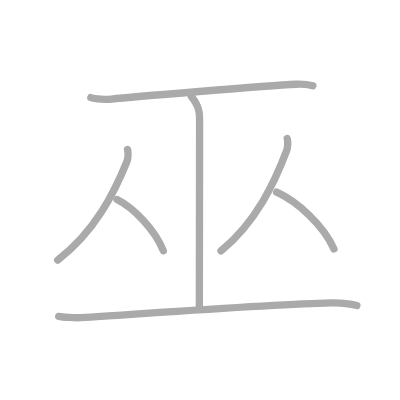
t = 0.00 s
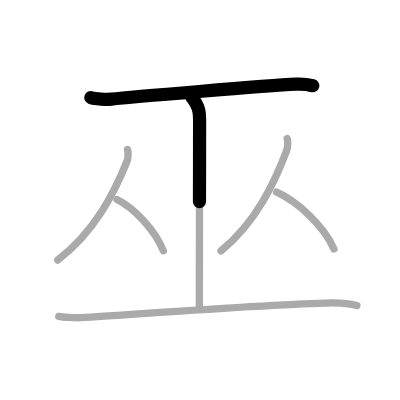
t = 1.50 s
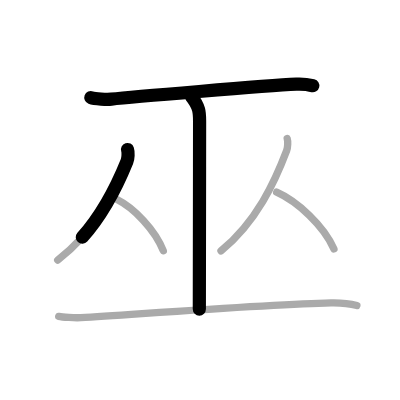
t = 2.75 s
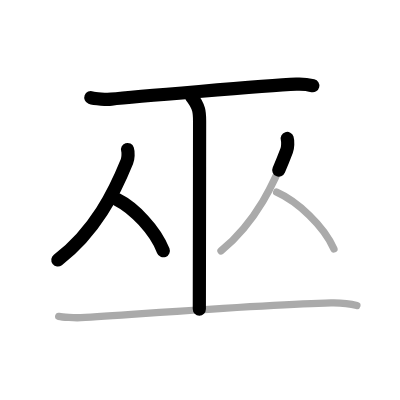
t = 4.25 s
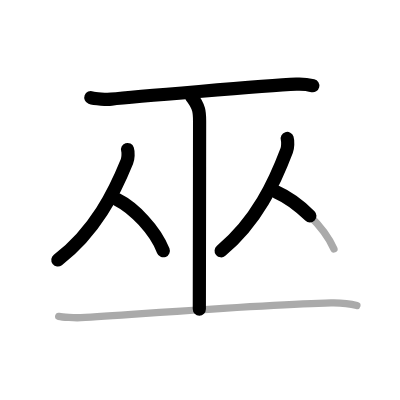
t = 5.50 s
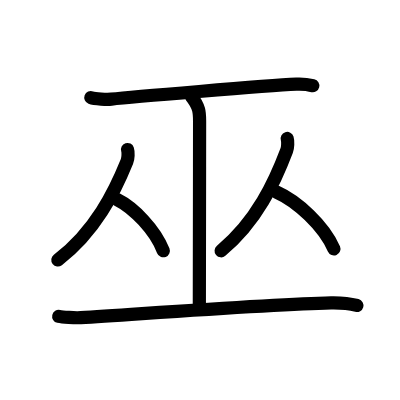
t = 7.00 s

The animated SVG that drew these frames (rendered in a browser with its animation timeline set to each time). Animation: 7 SMIL elements (animate=7); one cycle of 7.00 s.

<?xml version="1.0" standalone="no"?>
<!DOCTYPE svg PUBLIC "-//W3C//DTD SVG 1.1//EN"   "http://www.w3.org/Graphics/SVG/1.1/DTD/svg11.dtd">
<svg width="400px" height="400px"  version="1.1" xmlns="http://www.w3.org/2000/svg">
  <defs>
    <marker id="Triangle" viewBox="0 0 10 10" refX="0" refY="5" markerUnits="strokeWidth" markerWidth="3" style="stroke-opacity:0%;fill:#aaaaaa;" markerHeight="2" orient="auto">
      <path d="M 0 0 L 10 5 L 0 10 z" />
    </marker>
    
    <marker id="Arrow" viewBox="0 0 10 10" refX="5" refY="5" markerUnits="strokeWidth" markerWidth="1.8" style="stroke-opacity:0%;fill:#770000;" markerHeight="2" orient="auto">
      <path d="M 0 4 L 6 4 L 4 1 L 10 5 L 4 9 L 6 6 L 0 6 z" />
        <circle cx="5" cy="5" r="5" />
      </marker>
    
    <marker id="TriangleRed" viewBox="0 0 10 10" refX="0" refY="5" markerUnits="strokeWidth" markerWidth="3" style="stroke-opacity:0%;fill:#CC0000;" markerHeight="2" orient="auto">
      <path d="M 0 0 L 10 5 L 0 10 z" />
    </marker>
    
    <marker id="ArrowRed" viewBox="0 0 10 10" refX="5" refY="5" markerUnits="strokeWidth" markerWidth="1.8" style="stroke-opacity:0%;fill:#CC0000;" markerHeight="2" orient="auto">
      <path d="M 0 4 L 6 4 L 4 1 L 10 5 L 4 9 L 6 6 L 0 6 z" />
        <circle cx="5" cy="5" r="5" />
      </marker>
    
  </defs>
  
  <path style="fill:#ffffff; fill-opacity:100%; fill-rule:evenodd; stroke-width:0;" d="M 0 0 L 400px 0 L 400px 400px L 0 400px L 0 0" />

  <g transform="scale(3.6697247706422 3.6697247706422)">
<path style="fill:none; fill-opacity:0%; fill-rule:evenodd; stroke:#aaaaaa; stroke-opacity:100%; stroke-width: 1.5pt; stroke-linejoin:round; stroke-linecap:round;" d="M24.75 26.6c1.06 0.4 4.53 0.53 5.6 0.41c5-0.54 42.01-3.64 50.41-4.06c1.64-0.08 3.13 0.08 4.49 0.41"></path>
<path style="fill:none; fill-opacity:0%; fill-rule:evenodd; stroke:#aaaaaa; stroke-opacity:100%; stroke-width: 1.5pt; stroke-linejoin:round; stroke-linecap:round;" d="M52.12 26.25c2.27 2.83 2.27 4.53 2.27 6.8c0 15.86-0.07 24.01-0.07 51.2"></path>
<path style="fill:none; fill-opacity:0%; fill-rule:evenodd; stroke:#aaaaaa; stroke-opacity:100%; stroke-width: 1.5pt; stroke-linejoin:round; stroke-linecap:round;" d="M34.75 40.74C35 41.5 34.94 43.16 34.59 44C31.25 52.25 26 63 15.72 70.88"></path>
<path style="fill:none; fill-opacity:0%; fill-rule:evenodd; stroke:#aaaaaa; stroke-opacity:100%; stroke-width: 1.5pt; stroke-linejoin:round; stroke-linecap:round;" d="M31.89 54.36c4.56 2.26 10.39 8.28 12.61 13.98"></path>
<path style="fill:none; fill-opacity:0%; fill-rule:evenodd; stroke:#aaaaaa; stroke-opacity:100%; stroke-width: 1.5pt; stroke-linejoin:round; stroke-linecap:round;" d="M78.26 37.74c0.24 0.77 0.18 2.45-0.15 3.31c-3.17 8.39-8.15 19.31-17.89 27.32"></path>
<path style="fill:none; fill-opacity:0%; fill-rule:evenodd; stroke:#aaaaaa; stroke-opacity:100%; stroke-width: 1.5pt; stroke-linejoin:round; stroke-linecap:round;" d="M75.39 52.36c5.65 2.51 12.86 9.17 15.61 15.48"></path>
<path style="fill:none; fill-opacity:0%; fill-rule:evenodd; stroke:#aaaaaa; stroke-opacity:100%; stroke-width: 1.5pt; stroke-linejoin:round; stroke-linecap:round;" d="M16 86.21c0.96 0.22 4.39 0.45 6.01 0.35c17.5-1.09 52.25-3.71 68.19-4.04c2.61-0.05 5.75 0.37 7.05 0.72"></path>

<path style="fill:none; fill-opacity:0%; fill-rule:evenodd; stroke:#000000; stroke-opacity:100%; stroke-width: 2.7pt; stroke-linejoin:round; stroke-linecap:round;" d="M24.75 26.6c1.06 0.4 4.53 0.53 5.6 0.41c5-0.54 42.01-3.64 50.41-4.06c1.64-0.08 3.13 0.08 4.49 0.41" pathLength="100" stroke-dashoffset="100" stroke-dasharray="100 105"><animate id="dashAnim1" attributeName="stroke-dashoffset" from="100" to="0" dur="1s" calcMode="linear" fill="freeze"/></path>
<path style="fill:none; fill-opacity:0%; fill-rule:evenodd; stroke:#000000; stroke-opacity:100%; stroke-width: 2.7pt; stroke-linejoin:round; stroke-linecap:round;" d="M52.12 26.25c2.27 2.83 2.27 4.53 2.27 6.8c0 15.86-0.07 24.01-0.07 51.2" pathLength="100" stroke-dashoffset="100" stroke-dasharray="100 105"><animate id="dashAnim2" attributeName="stroke-dashoffset" from="100" to="0" dur="1s" calcMode="linear" begin="dashAnim1.end" fill="freeze"/></path>
<path style="fill:none; fill-opacity:0%; fill-rule:evenodd; stroke:#000000; stroke-opacity:100%; stroke-width: 2.7pt; stroke-linejoin:round; stroke-linecap:round;" d="M34.75 40.74C35 41.5 34.94 43.16 34.59 44C31.25 52.25 26 63 15.72 70.88" pathLength="100" stroke-dashoffset="100" stroke-dasharray="100 105"><animate id="dashAnim3" attributeName="stroke-dashoffset" from="100" to="0" dur="1s" calcMode="linear" begin="dashAnim2.end" fill="freeze"/></path>
<path style="fill:none; fill-opacity:0%; fill-rule:evenodd; stroke:#000000; stroke-opacity:100%; stroke-width: 2.7pt; stroke-linejoin:round; stroke-linecap:round;" d="M31.89 54.36c4.56 2.26 10.39 8.28 12.61 13.98" pathLength="100" stroke-dashoffset="100" stroke-dasharray="100 105"><animate id="dashAnim4" attributeName="stroke-dashoffset" from="100" to="0" dur="1s" calcMode="linear" begin="dashAnim3.end" fill="freeze"/></path>
<path style="fill:none; fill-opacity:0%; fill-rule:evenodd; stroke:#000000; stroke-opacity:100%; stroke-width: 2.7pt; stroke-linejoin:round; stroke-linecap:round;" d="M78.26 37.74c0.24 0.77 0.18 2.45-0.15 3.31c-3.17 8.39-8.15 19.31-17.89 27.32" pathLength="100" stroke-dashoffset="100" stroke-dasharray="100 105"><animate id="dashAnim5" attributeName="stroke-dashoffset" from="100" to="0" dur="1s" calcMode="linear" begin="dashAnim4.end" fill="freeze"/></path>
<path style="fill:none; fill-opacity:0%; fill-rule:evenodd; stroke:#000000; stroke-opacity:100%; stroke-width: 2.7pt; stroke-linejoin:round; stroke-linecap:round;" d="M75.39 52.36c5.65 2.51 12.86 9.17 15.61 15.48" pathLength="100" stroke-dashoffset="100" stroke-dasharray="100 105"><animate id="dashAnim6" attributeName="stroke-dashoffset" from="100" to="0" dur="1s" calcMode="linear" begin="dashAnim5.end" fill="freeze"/></path>
<path style="fill:none; fill-opacity:0%; fill-rule:evenodd; stroke:#000000; stroke-opacity:100%; stroke-width: 2.7pt; stroke-linejoin:round; stroke-linecap:round;" d="M16 86.21c0.96 0.22 4.39 0.45 6.01 0.35c17.5-1.09 52.25-3.71 68.19-4.04c2.61-0.05 5.75 0.37 7.05 0.72" pathLength="100" stroke-dashoffset="100" stroke-dasharray="100 105"><animate id="dashAnim7" attributeName="stroke-dashoffset" from="100" to="0" dur="1s" calcMode="linear" begin="dashAnim6.end" fill="freeze"/></path>

</g>

</svg>  
          
